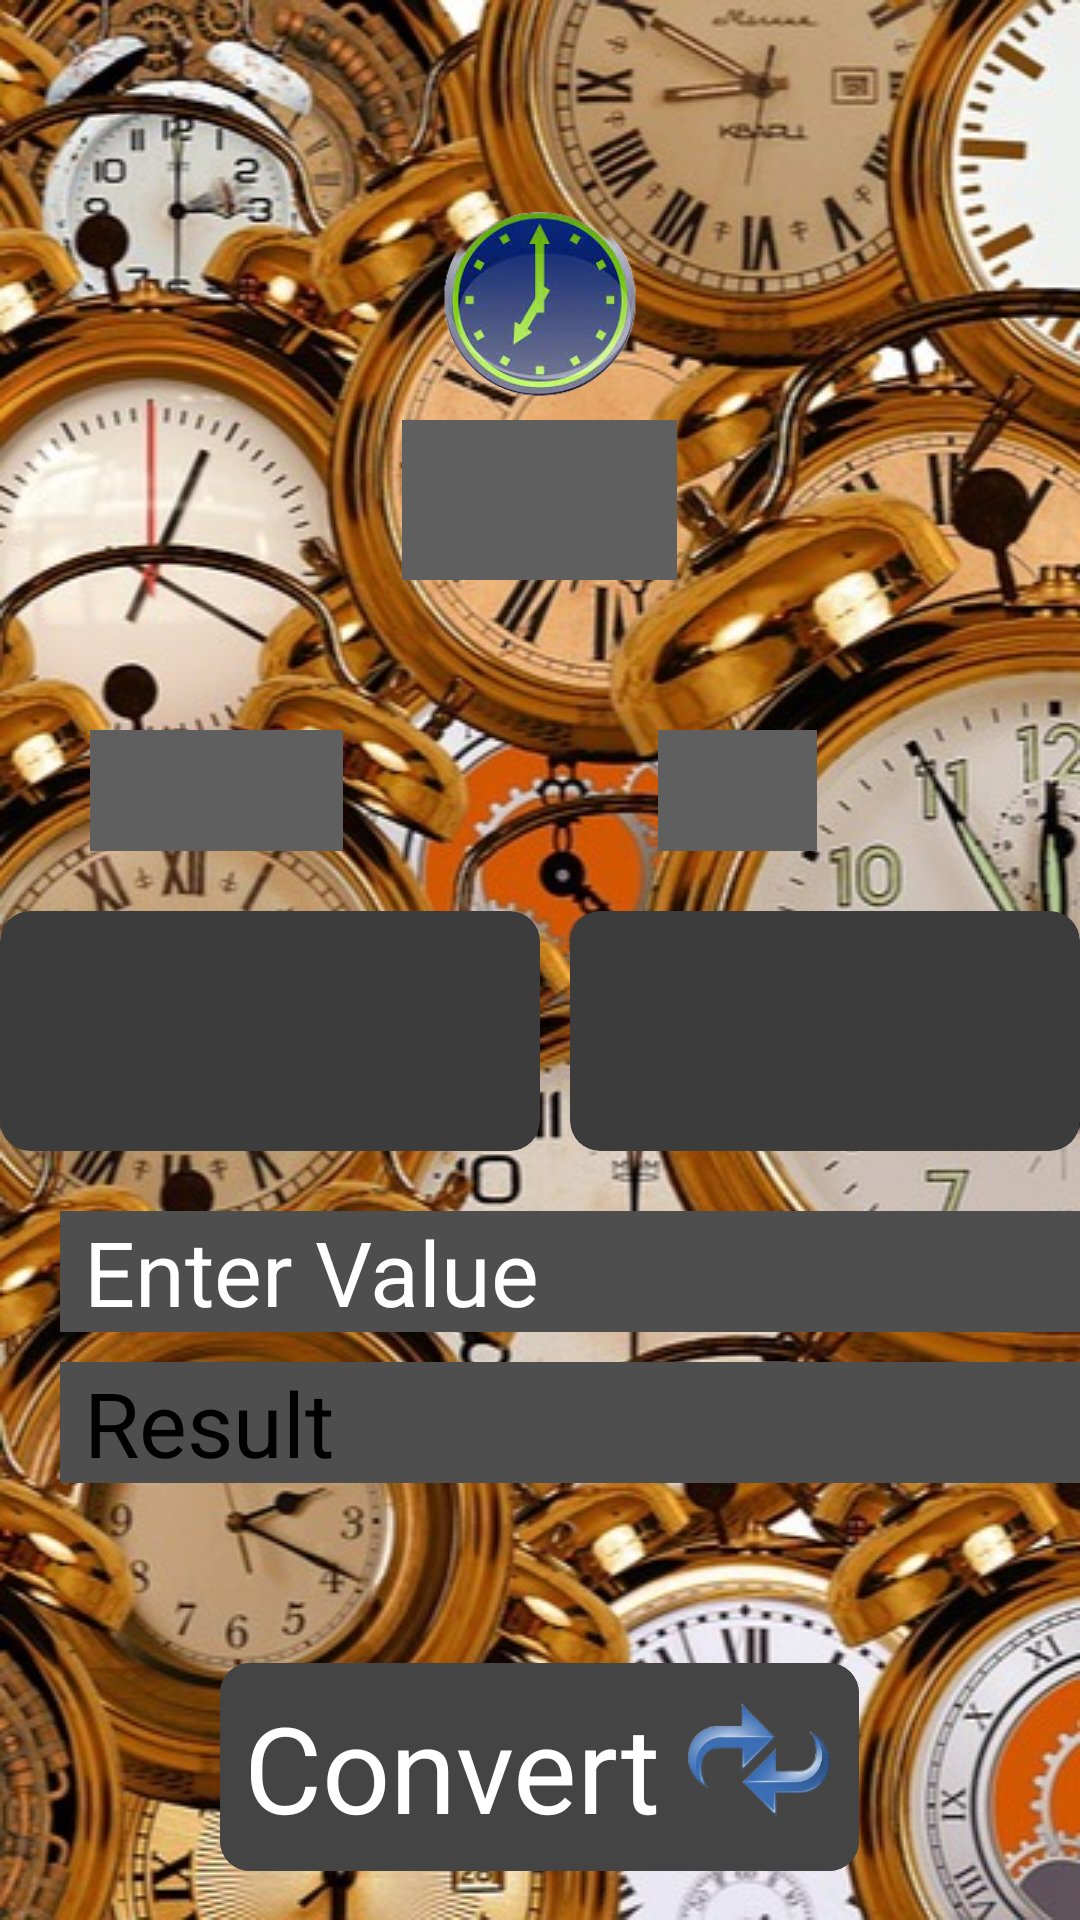

Here is an Android app screen rendered from its layout file. Give the layout XML and the strings, colors and styles it references.
<!-- AndroidManifest.xml: application theme Theme.UnitConverter -->
<!-- res/layout/activity_time.xml -->
<?xml version="1.0" encoding="utf-8"?>
<LinearLayout
    xmlns:android="http://schemas.android.com/apk/res/android"
    xmlns:app="http://schemas.android.com/apk/res-auto"
    xmlns:tools="http://schemas.android.com/tools"
    android:layout_width="match_parent"
    android:layout_height="match_parent"
    tools:context=".WeightActivity"
    android:orientation="vertical"
    android:background="@drawable/time"
    >
    <ImageView
        android:layout_width="80dp"
        android:layout_height="80dp"
        android:src="@drawable/time_symbol"
        android:layout_gravity="center"
        android:layout_marginTop="60dp"
        />
    <TextView
        android:layout_width="wrap_content"
        android:layout_height="wrap_content"
        android:text="@string/time"
        android:textSize="40sp"
        android:textColor="@color/ic_launcher_background"
        android:background="#605F5F"
        android:layout_gravity="center"
        android:textStyle="bold"/>
    <LinearLayout
        android:layout_width="match_parent"
        android:layout_height="wrap_content"
        android:layout_gravity="center"
        android:layout_marginTop="50dp">
        <TextView
            android:layout_width="wrap_content"
            android:layout_height="wrap_content"
            android:text="@string/from"
            android:background="#605F5F"
            android:layout_marginStart="30dp"
            android:textColor="@color/ic_launcher_background"
            android:textSize="30sp"
            />
        <Space
            android:layout_width="105dp"
            android:layout_height="20dp"/>
        <TextView
            android:layout_width="wrap_content"
            android:layout_height="wrap_content"
            android:text="@string/to"
            android:background="#605F5F"
            android:textColor="@color/ic_launcher_background"
            android:textSize="30sp"
            />
    </LinearLayout>

    <LinearLayout
        android:layout_width="wrap_content"
        android:layout_height="wrap_content"
        android:layout_marginTop="20dp"
        android:layout_gravity="center">
        <androidx.cardview.widget.CardView
            android:layout_width="wrap_content"
            android:layout_height="wrap_content"
            android:backgroundTint="#3C3C3C"
            app:cardCornerRadius="10dp"
            >

            <Spinner
                android:id="@+id/fromSpinnerView"
                android:layout_width="180dp"
                android:layout_height="80dp"
                android:spinnerMode="dialog"
                android:backgroundTint="@color/white"
                tools:ignore="SpeakableTextPresentCheck,TouchTargetSizeCheck" />
        </androidx.cardview.widget.CardView>
        <Space
            android:layout_width="10dp"
            android:layout_height="10dp"/>
        <androidx.cardview.widget.CardView
            android:layout_width="wrap_content"
            android:layout_height="wrap_content"
            android:backgroundTint="#3C3C3C"
            app:cardCornerRadius="10dp">

            <Spinner
                android:id="@+id/toSpinnerView"
                android:layout_width="180dp"
                android:layout_height="80dp"
                android:backgroundTint="@color/white"
                android:spinnerMode="dialog"
                tools:ignore="SpeakableTextPresentCheck,TouchTargetSizeCheck" />
        </androidx.cardview.widget.CardView>
    </LinearLayout>

    <LinearLayout
        android:layout_width="wrap_content"
        android:layout_height="wrap_content"
        android:layout_marginTop="20dp"
        android:layout_marginStart="20dp"
        android:orientation="vertical">

        <EditText
            android:id="@+id/fromEditTextView"
            android:layout_width="370dp"
            android:layout_height="match_parent"
            android:background="#4E4E4E"
            android:hint="@string/enter_value"
            android:inputType="numberDecimal"
            android:paddingStart="8dp"
            android:paddingEnd="8dp"
            android:textColor="@color/white"
            android:textColorHint="@color/white"
            android:textSize="30sp"
            tools:ignore="TouchTargetSizeCheck" />
        <TextView
            android:id="@+id/toTextview"
            android:layout_width="370dp"
            android:layout_marginTop="10dp"
            android:layout_height="wrap_content"
            android:background="#4E4E4E"
            android:hint="@string/result"
            android:textSize="30sp"
            android:paddingStart="8dp"
            android:paddingEnd="8dp"/>

    </LinearLayout>
    <androidx.cardview.widget.CardView
        android:id="@+id/cv_convert"
        android:layout_width="wrap_content"
        android:layout_height="wrap_content"
        android:layout_marginTop="60dp"
        app:cardCornerRadius="10dp"
        app:cardElevation="10dp"
        android:layout_gravity="center">
        <LinearLayout
            android:layout_width="wrap_content"
            android:layout_height="wrap_content"
            android:background="#454444"
            android:padding="8dp"
            >
            <TextView
                android:layout_width="wrap_content"
                android:layout_height="wrap_content"
                android:text="@string/convert"
                android:textColor="@color/white"
                android:textSize="40sp" />
            <ImageView
                android:layout_width="50dp"
                android:layout_height="50dp"
                android:layout_marginStart="8dp"
                android:src="@drawable/convert_symbol"/>
        </LinearLayout>
    </androidx.cardview.widget.CardView>
</LinearLayout>
<!-- resources referenced by this layout -->
<resources>
  <!-- drawable convert_symbol: png bitmap (drawable, 37392 bytes) -->
  <!-- drawable time: jpg bitmap (drawable, 140383 bytes) -->
  <!-- drawable time_symbol: png bitmap (drawable, 49030 bytes) -->
  <string name="convert">Convert</string>
  <string name="enter_value">Enter Value</string>
  <string name="from">From :</string>
  <string name="result">Result</string>
  <string name="time">Time</string>
  <string name="to">TO :</string>
  <!-- not gathered from this repository: default colours our renderer supplied (Android Studio template values) -->
  <color name="white">#FFFFFFFF</color>
</resources>
